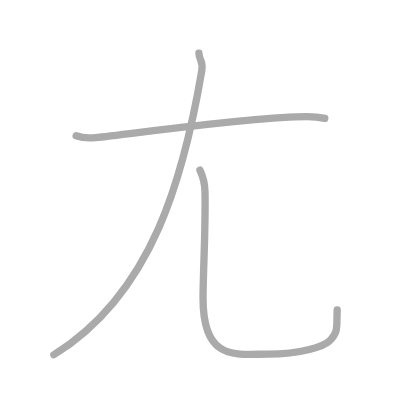
t = 0.00 s
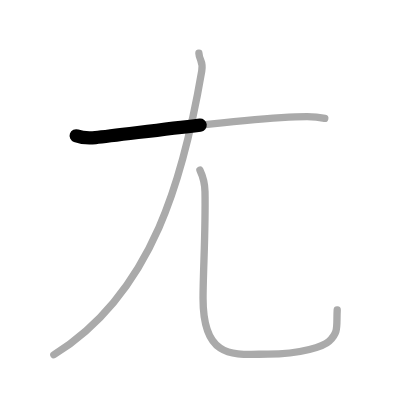
t = 0.50 s
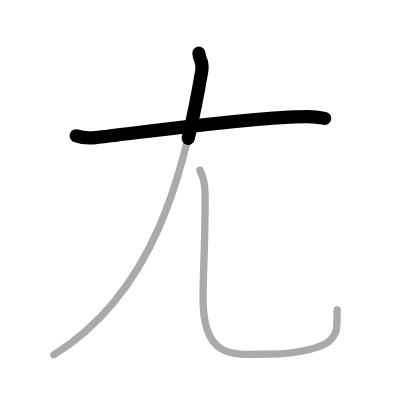
t = 1.25 s
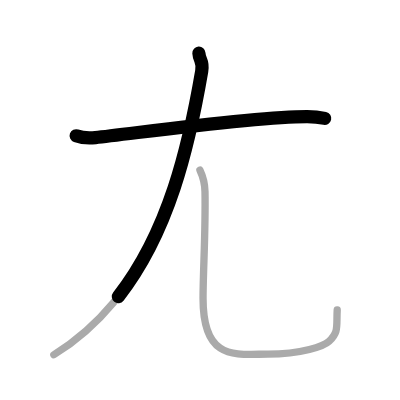
t = 1.75 s
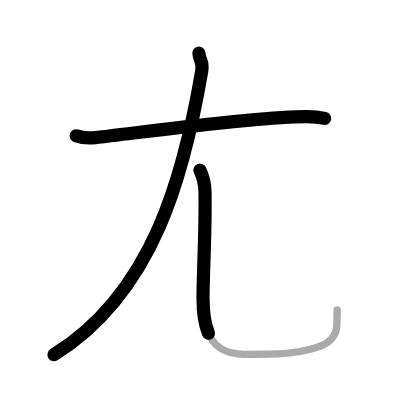
t = 2.50 s
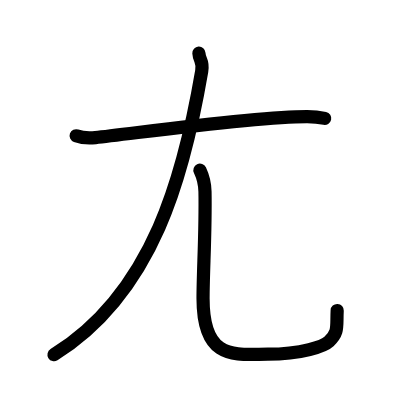
t = 3.00 s

The animated SVG that drew these frames (rendered in a browser with its animation timeline set to each time). Animation: 3 SMIL elements (animate=3); one cycle of 3.00 s.

<?xml version="1.0" standalone="no"?>
<!DOCTYPE svg PUBLIC "-//W3C//DTD SVG 1.1//EN"   "http://www.w3.org/Graphics/SVG/1.1/DTD/svg11.dtd">
<svg width="400px" height="400px"  version="1.1" xmlns="http://www.w3.org/2000/svg">
  <defs>
    <marker id="Triangle" viewBox="0 0 10 10" refX="0" refY="5" markerUnits="strokeWidth" markerWidth="3" style="stroke-opacity:0%;fill:#aaaaaa;" markerHeight="2" orient="auto">
      <path d="M 0 0 L 10 5 L 0 10 z" />
    </marker>
    
    <marker id="Arrow" viewBox="0 0 10 10" refX="5" refY="5" markerUnits="strokeWidth" markerWidth="1.8" style="stroke-opacity:0%;fill:#770000;" markerHeight="2" orient="auto">
      <path d="M 0 4 L 6 4 L 4 1 L 10 5 L 4 9 L 6 6 L 0 6 z" />
        <circle cx="5" cy="5" r="5" />
      </marker>
    
    <marker id="TriangleRed" viewBox="0 0 10 10" refX="0" refY="5" markerUnits="strokeWidth" markerWidth="3" style="stroke-opacity:0%;fill:#CC0000;" markerHeight="2" orient="auto">
      <path d="M 0 0 L 10 5 L 0 10 z" />
    </marker>
    
    <marker id="ArrowRed" viewBox="0 0 10 10" refX="5" refY="5" markerUnits="strokeWidth" markerWidth="1.8" style="stroke-opacity:0%;fill:#CC0000;" markerHeight="2" orient="auto">
      <path d="M 0 4 L 6 4 L 4 1 L 10 5 L 4 9 L 6 6 L 0 6 z" />
        <circle cx="5" cy="5" r="5" />
      </marker>
    
  </defs>
  
  <path style="fill:#ffffff; fill-opacity:100%; fill-rule:evenodd; stroke-width:0;" d="M 0 0 L 400px 0 L 400px 400px L 0 400px L 0 0" />

  <g transform="scale(3.6697247706422 3.6697247706422)">
<path style="fill:none; fill-opacity:0%; fill-rule:evenodd; stroke:#aaaaaa; stroke-opacity:100%; stroke-width: 1.5pt; stroke-linejoin:round; stroke-linecap:round;" d="M20.75 37c1.37 0.49 3.88 0.63 5.25 0.49c9.75-0.98 43-5.73 57.71-5.71c2.28 0 3.65 0.23 4.79 0.48"></path>
<path style="fill:none; fill-opacity:0%; fill-rule:evenodd; stroke:#aaaaaa; stroke-opacity:100%; stroke-width: 1.5pt; stroke-linejoin:round; stroke-linecap:round;" d="M54.2 14.5c0.12 2.11 1.26 2.04 0.77 4.91C50.25 47 42 79.75 14.67 96.67"></path>
<path style="fill:none; fill-opacity:0%; fill-rule:evenodd; stroke:#aaaaaa; stroke-opacity:100%; stroke-width: 1.5pt; stroke-linejoin:round; stroke-linecap:round;" d="M54.48 46.37c0.74 1.57 1.33 3.42 1.38 5.83c0.2 10.79-0.53 21.77-0.53 29.11c0 17.14 8.91 15.2 17.67 15.2c9.25 0 15.34-2.21 16.64-3.46c2.75-2.64 2-3.96 2.25-8.57"></path>

<path style="fill:none; fill-opacity:0%; fill-rule:evenodd; stroke:#000000; stroke-opacity:100%; stroke-width: 2.7pt; stroke-linejoin:round; stroke-linecap:round;" d="M20.75 37c1.37 0.49 3.88 0.63 5.25 0.49c9.75-0.98 43-5.73 57.71-5.71c2.28 0 3.65 0.23 4.79 0.48" pathLength="100" stroke-dashoffset="100" stroke-dasharray="100 105"><animate id="dashAnim1" attributeName="stroke-dashoffset" from="100" to="0" dur="1s" calcMode="linear" fill="freeze"/></path>
<path style="fill:none; fill-opacity:0%; fill-rule:evenodd; stroke:#000000; stroke-opacity:100%; stroke-width: 2.7pt; stroke-linejoin:round; stroke-linecap:round;" d="M54.2 14.5c0.12 2.11 1.26 2.04 0.77 4.91C50.25 47 42 79.75 14.67 96.67" pathLength="100" stroke-dashoffset="100" stroke-dasharray="100 105"><animate id="dashAnim2" attributeName="stroke-dashoffset" from="100" to="0" dur="1s" calcMode="linear" begin="dashAnim1.end" fill="freeze"/></path>
<path style="fill:none; fill-opacity:0%; fill-rule:evenodd; stroke:#000000; stroke-opacity:100%; stroke-width: 2.7pt; stroke-linejoin:round; stroke-linecap:round;" d="M54.48 46.37c0.74 1.57 1.33 3.42 1.38 5.83c0.2 10.79-0.53 21.77-0.53 29.11c0 17.14 8.91 15.2 17.67 15.2c9.25 0 15.34-2.21 16.64-3.46c2.75-2.64 2-3.96 2.25-8.57" pathLength="100" stroke-dashoffset="100" stroke-dasharray="100 105"><animate id="dashAnim3" attributeName="stroke-dashoffset" from="100" to="0" dur="1s" calcMode="linear" begin="dashAnim2.end" fill="freeze"/></path>

</g>

</svg>  
          
